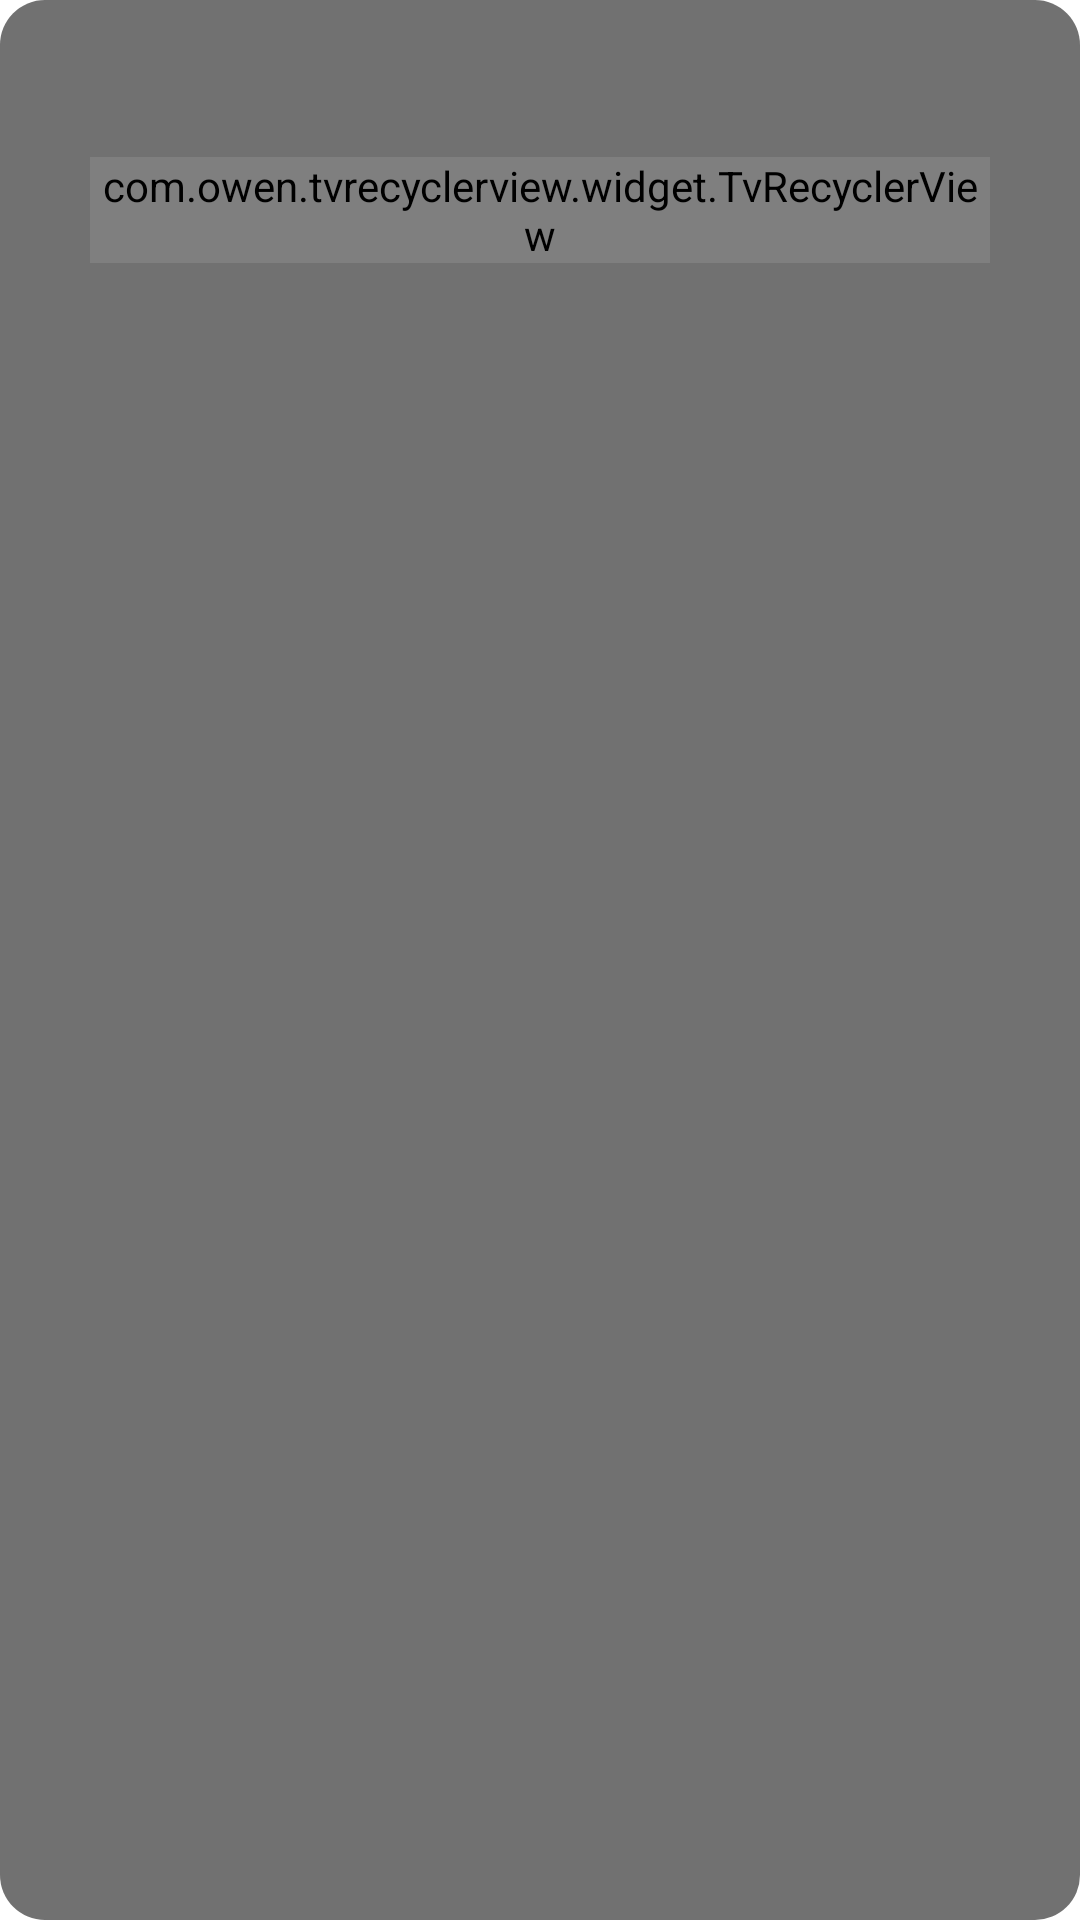

Layout XML and referenced resources for this Android screen:
<!-- AndroidManifest.xml: fallback theme Theme.MaterialComponents.DayNight.NoActionBar -->
<!-- res/layout/dialog_select.xml -->
<?xml version="1.0" encoding="utf-8"?>
<LinearLayout xmlns:android="http://schemas.android.com/apk/res/android"
    xmlns:app="http://schemas.android.com/apk/res-auto"
    xmlns:tools="http://schemas.android.com/tools"
    android:layout_width="300dp"
    android:layout_height="match_parent"
    android:background="@drawable/shape_dialog_bg_main"
    android:layout_marginVertical="@dimen/ds30"
    android:paddingHorizontal="@dimen/ds30"
    android:paddingVertical="@dimen/ds30"
    android:layout_gravity="center"
    android:orientation="vertical">

    <TextView
        android:id="@+id/title"
        android:layout_width="wrap_content"
        android:layout_height="wrap_content"
        android:layout_gravity="center"
        android:paddingVertical="@dimen/ds30"
        android:shadowColor="@color/color_FF000000"
        android:shadowDx="0"
        android:shadowDy="0"
        android:shadowRadius="5"
        android:singleLine="true"
        android:textColor="@color/color_FFFFFF"
        android:textSize="@dimen/ds50"
        android:textStyle="bold"
        tools:ignore="SpUsage" />

    <com.owen.tvrecyclerview.widget.TvRecyclerView
        android:id="@+id/list"
        android:layout_width="match_parent"
        android:layout_height="wrap_content"
        android:orientation="vertical"
        android:layout_marginHorizontal="20dp"
        app:layout_constrainedHeight="true"
        app:layout_constraintHeight_max="@dimen/ds15"
        app:layout_constraintLeft_toLeftOf="parent"
        app:layout_constraintRight_toRightOf="parent"
        app:layout_constraintTop_toBottomOf="@+id/title"
        app:tv_horizontalSpacingWithMargins="@dimen/ds30"
        app:tv_layoutManager="V7LinearLayoutManager"
        app:tv_selectedItemIsCentered="true"
        app:tv_verticalSpacingWithMargins="10dp" />

</LinearLayout>
<!-- resources referenced by this layout -->
<resources>
  <color name="color_FF000000">#FF000000</color>
  <color name="color_FFFFFF">#FFFFFF</color>
  <dimen name="ds15">6.7dp</dimen>
  <dimen name="ds30">13.3dp</dimen>
  <dimen name="ds50">22.2dp</dimen>
  <!-- drawable shape_dialog_bg_main (drawable) -->
  <?xml version="1.0" encoding="utf-8"?>
  <shape xmlns:android="http://schemas.android.com/apk/res/android">
      <corners android:radius="15dp" />
      <solid android:color="@color/color_6A6A6A_95" />
  </shape>
  <color name="color_6A6A6A_95">#F26A6A6A</color>
</resources>
